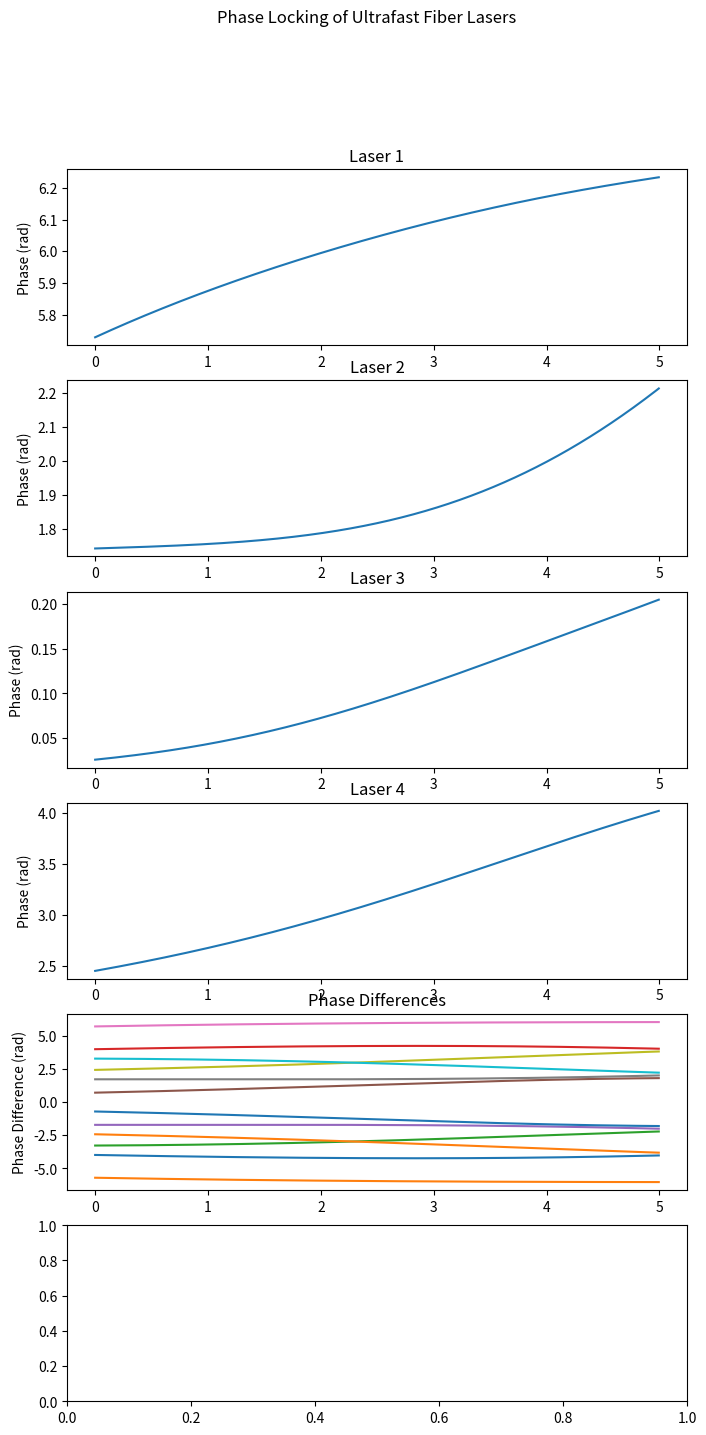

Reproduce this figure in Python. (Note: this script raises an exception after producing the figure.)
import numpy as np
import matplotlib.pyplot as plt
from datetime import datetime

# Define the parameters of the lasers
num_lasers = 4
frequency = 200  # MHz
wavelength = 1064  # nm
tau = 0.1  # ns

# Generate random initial phases for each laser
phases = np.random.rand(num_lasers) * 2 * np.pi

# Define the target phase difference between each laser
target_phase_diff = np.pi/2  # radians

# Define the step size for updating the phase
step_size = 0.001  # radians

# Define the time interval for simulation
num_steps = 1000
time_interval = 1/frequency  # microseconds
time_vals = np.arange(num_steps) * time_interval

# Create arrays to store the phase, phase difference, and phase change
phase_vals = np.zeros((num_lasers, num_steps))
phase_diff_vals = np.zeros((num_lasers, num_lasers, num_steps))
phase_change_vals = np.zeros((num_lasers, num_lasers, num_steps))

# Loop through the time steps and update the phases
for i in range(num_steps):
    # Calculate the phase difference between each pair of lasers
    for j in range(num_lasers):
        for k in range(num_lasers):
            phase_diff_vals[j,k,i] = phases[k] - phases[j]

    # Update the phases to minimize the phase difference
    for j in range(num_lasers):
        phase_change = 0
        for k in range(num_lasers):
            if j != k:
                phase_change += np.sin(phase_diff_vals[k,j,i] - target_phase_diff)
        phase_change *= step_size
        phases[j] += phase_change
        phase_change_vals[:,j,i] = phase_change

    phase_vals[:,i] = phases

# Plot the results
fig, axs = plt.subplots(num_lasers+2, 1, figsize=(8, 16))
fig.suptitle('Phase Locking of Ultrafast Fiber Lasers')

# Plot the current phase of each laser
for i in range(num_lasers):
    axs[i].plot(time_vals, phase_vals[i,:])
    axs[i].set_ylabel('Phase (rad)')
    axs[i].set_title('Laser ' + str(i+1))

# Plot the phase difference between each pair of lasers
for i in range(num_lasers):
    for j in range(num_lasers):
        if i != j:
            axs[num_lasers].plot(time_vals, phase_diff_vals[i,j,:])
            axs[num_lasers].set_ylabel('Phase Difference (rad)')
            axs[num_lasers].set_title('Phase Differences')

# Plot the phase changes for each laser
for i in range(num_lasers):
    axs[num_lasers+1].plot(time_vals, phase_change_vals[i,:])
    axs[num_lasers+1].set_xlabel('Time (us)')
    axs[num_lasers+1].set_ylabel('Phase Change (rad)')
    axs[num_lasers+1].set_title('Phase Changes')

# Save the figure to a file with a timestamp
now = datetime.now()
timestamp = now.strftime('%Y%m%d_%H%M%S')
fig.savefig('laser_phases_' + timestamp + '.png')

# Show the figure
plt.show()
